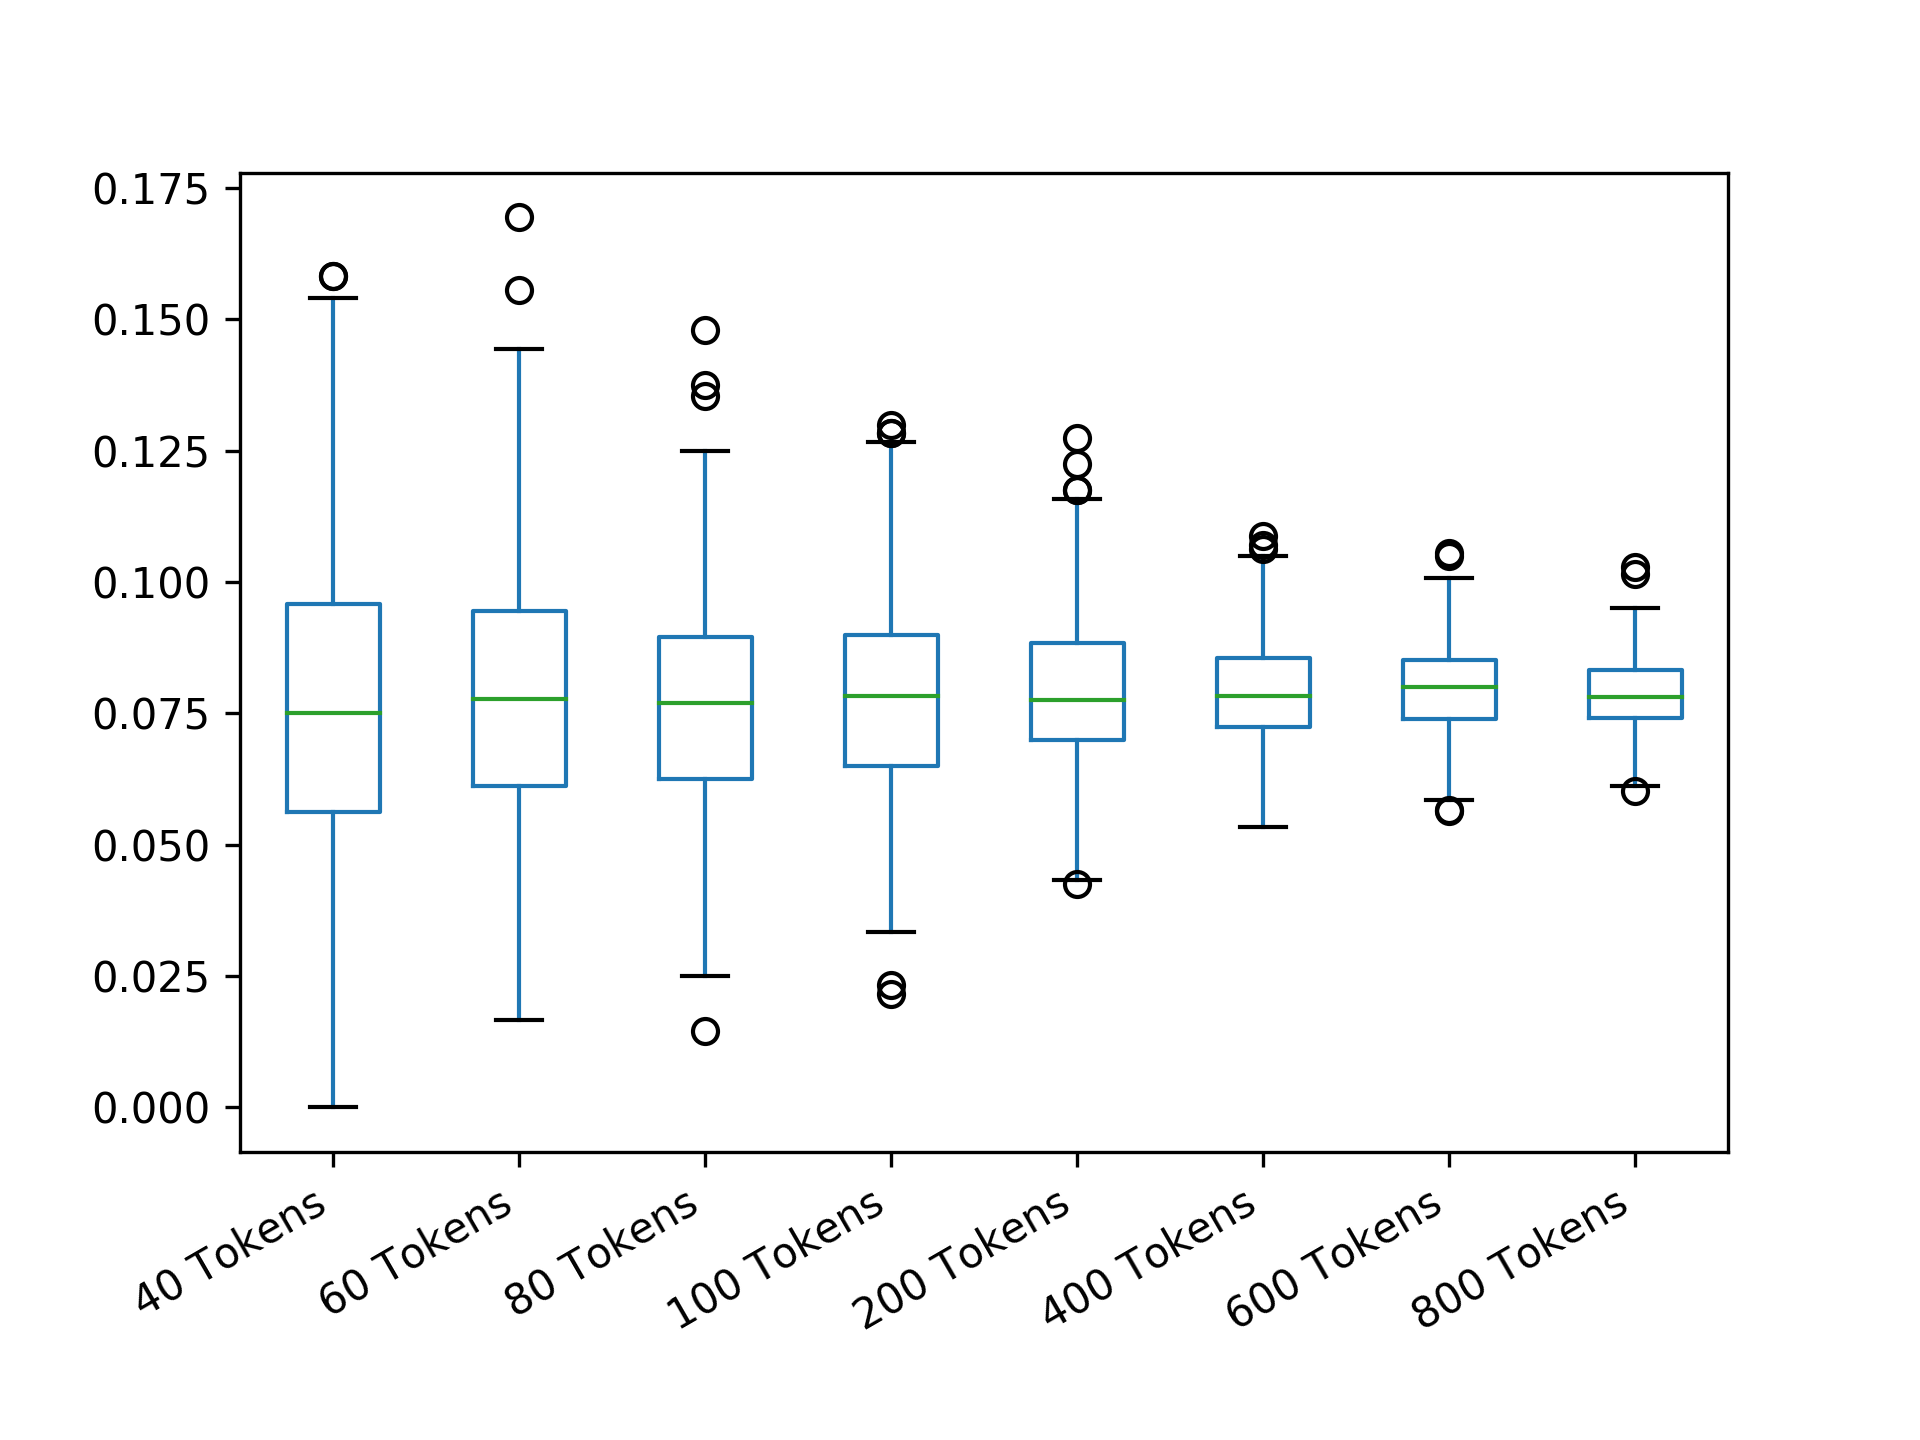

The table this chart was drawn from, first rows:
40 Tokens; 60 Tokens; 80 Tokens; 100 Tokens; 200 Tokens; 400 Tokens; 600 Tokens; 800 Tokens
0.075; 0.06389; 0.075; 0.07833; 0.08917; 0.07625; 0.08361; 0.07479
0.08333; 0.09167; 0.08125; 0.065; 0.06083; 0.08792; 0.06694; 0.08438
0.0625; 0.08056; 0.07917; 0.09; 0.0475; 0.07875; 0.07306; 0.08
0.1042; 0.1056; 0.05208; 0.06; 0.06583; 0.06333; 0.09083; 0.07333
0.04167; 0.06944; 0.08542; 0.06167; 0.07667; 0.08875; 0.07528; 0.08458
0.07917; 0.07222; 0.05417; 0.05833; 0.08333; 0.0625; 0.07889; 0.07875
0.05833; 0.075; 0.08542; 0.07333; 0.08167; 0.08417; 0.07806; 0.08188
0.05833; 0.07222; 0.0625; 0.08833; 0.0725; 0.06292; 0.0725; 0.08521
0.01667; 0.05; 0.09583; 0.07333; 0.08; 0.06; 0.09167; 0.07646
0.09583; 0.08333; 0.0375; 0.05333; 0.09667; 0.06958; 0.07028; 0.08333
0.09583; 0.07222; 0.05417; 0.09833; 0.06833; 0.08167; 0.08889; 0.07854
0.1042; 0.05; 0.1125; 0.04833; 0.08083; 0.07958; 0.08389; 0.07271
0.08333; 0.08611; 0.07917; 0.085; 0.09667; 0.08208; 0.07861; 0.08396
0.05833; 0.08889; 0.04583; 0.08167; 0.0825; 0.08333; 0.07583; 0.085
0.07083; 0.08889; 0.07917; 0.08; 0.06667; 0.065; 0.08611; 0.07896
0.04583; 0.08889; 0.08125; 0.05833; 0.07; 0.06375; 0.09333; 0.07896
0.09167; 0.1028; 0.07708; 0.07667; 0.05917; 0.07375; 0.08444; 0.08375
0.06667; 0.08889; 0.05625; 0.085; 0.07; 0.08167; 0.07167; 0.0825
0.07083; 0.06944; 0.05208; 0.06167; 0.0925; 0.06375; 0.09083; 0.08188
0.06667; 0.09444; 0.06875; 0.09167; 0.05833; 0.07375; 0.07556; 0.08
0.1083; 0.075; 0.05417; 0.06; 0.07667; 0.0725; 0.0925; 0.08646
0.1042; 0.1306; 0.04375; 0.07; 0.08333; 0.06375; 0.07694; 0.09
0.1583; 0.06667; 0.07708; 0.055; 0.07583; 0.06875; 0.08167; 0.08146
0.1083; 0.09444; 0.1083; 0.09; 0.05667; 0.07625; 0.07389; 0.07437
0.05417; 0.09722; 0.04167; 0.09; 0.065; 0.08583; 0.09194; 0.08
0.05417; 0.08056; 0.06875; 0.08333; 0.08167; 0.065; 0.075; 0.09083
0.02917; 0.09444; 0.04583; 0.09667; 0.07167; 0.0725; 0.07833; 0.06833
0.05417; 0.075; 0.07708; 0.05167; 0.07; 0.08792; 0.07; 0.1029
0.1083; 0.01667; 0.1083; 0.03667; 0.05167; 0.06792; 0.08083; 0.08917
0.04167; 0.04722; 0.075; 0.07; 0.08167; 0.06875; 0.08583; 0.07125
0.075; 0.07222; 0.06458; 0.07833; 0.08; 0.08667; 0.08056; 0.07979
0.06667; 0.09444; 0.05208; 0.09167; 0.05833; 0.08292; 0.08556; 0.07583
0.1; 0.06389; 0.08333; 0.08833; 0.09833; 0.07542; 0.09417; 0.07958
0.09167; 0.03889; 0.1083; 0.07333; 0.08083; 0.09042; 0.0875; 0.06979
0.06667; 0.05833; 0.1042; 0.115; 0.08167; 0.08042; 0.09694; 0.075
0.0375; 0.125; 0.06667; 0.07; 0.075; 0.07417; 0.06306; 0.06771
0.075; 0.05833; 0.07083; 0.03833; 0.09; 0.06792; 0.06722; 0.08104
0.1; 0.03611; 0.04583; 0.075; 0.08; 0.1013; 0.08139; 0.07458
0.05417; 0.08611; 0.08333; 0.055; 0.06333; 0.0775; 0.08417; 0.07604
0.05417; 0.09444; 0.09792; 0.07833; 0.09917; 0.09792; 0.07611; 0.08042
0.125; 0.09722; 0.06875; 0.08333; 0.08167; 0.09667; 0.07556; 0.08417
0.09167; 0.05556; 0.08333; 0.06667; 0.085; 0.075; 0.07528; 0.07146
0.05417; 0.07222; 0.04167; 0.09; 0.07667; 0.06167; 0.09; 0.07479
0.1167; 0.08611; 0.1375; 0.08833; 0.07333; 0.07292; 0.09889; 0.06688
0.1125; 0.1; 0.08333; 0.06167; 0.085; 0.0625; 0.08194; 0.07729
0.09583; 0.1111; 0.1021; 0.05333; 0.065; 0.08292; 0.08417; 0.08333
0.0625; 0.06389; 0.07292; 0.06333; 0.0725; 0.06708; 0.06556; 0.07271
0.1167; 0.1083; 0.0625; 0.08; 0.1025; 0.08042; 0.07944; 0.08354
0.04583; 0.09722; 0.1125; 0.045; 0.1067; 0.08792; 0.08028; 0.08
0.05417; 0.1333; 0.04167; 0.08833; 0.07583; 0.08167; 0.07611; 0.07729
0.01667; 0.08333; 0.1062; 0.07167; 0.07583; 0.06333; 0.07083; 0.07958
0.1; 0.09167; 0.1; 0.08167; 0.08667; 0.0925; 0.0725; 0.06938
0.025; 0.1; 0.1083; 0.08167; 0.05; 0.07667; 0.07167; 0.07521
0.05; 0.05833; 0.07292; 0.1033; 0.08333; 0.07792; 0.08167; 0.08313
0.075; 0.06389; 0.08542; 0.065; 0.06417; 0.07583; 0.07389; 0.08604
0.07083; 0.08889; 0.1125; 0.06667; 0.08333; 0.08458; 0.06861; 0.08354
0.05833; 0.05278; 0.07917; 0.1067; 0.06833; 0.09167; 0.07583; 0.0675
0.07083; 0.1083; 0.0625; 0.04167; 0.0725; 0.08083; 0.08139; 0.07938
0.05417; 0.06667; 0.08125; 0.11; 0.085; 0.08208; 0.07583; 0.07812
0.1042; 0.04722; 0.09792; 0.06667; 0.0875; 0.08708; 0.08; 0.08521
... 439 more rows
